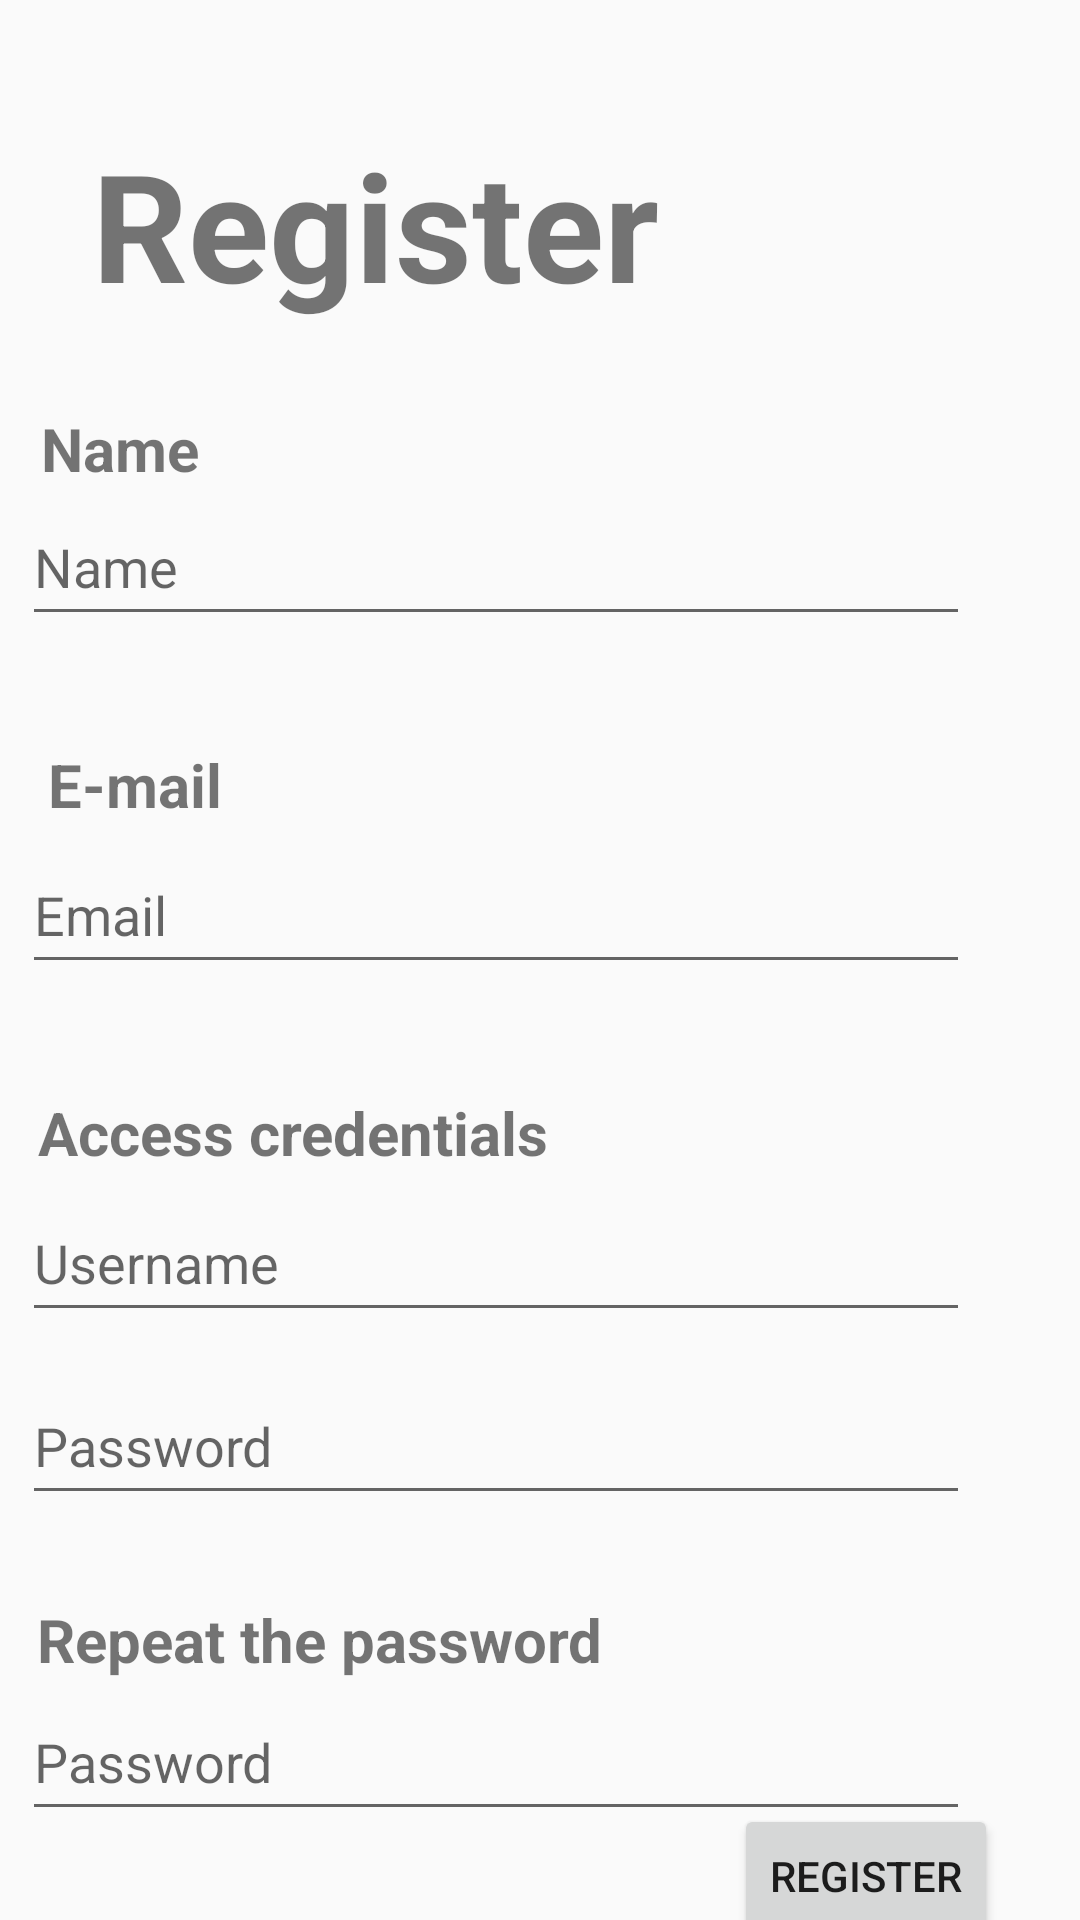

Android layout source for this screen:
<!-- AndroidManifest.xml: application theme Theme.Currency -->
<!-- res/layout/activity_register.xml -->
<?xml version="1.0" encoding="utf-8"?>
<android.support.constraint.ConstraintLayout xmlns:android="http://schemas.android.com/apk/res/android"
    xmlns:app="http://schemas.android.com/apk/res-auto"
    xmlns:tools="http://schemas.android.com/tools"
    android:id="@+id/Register"
    android:layout_width="match_parent"
    android:layout_height="match_parent"
    tools:context=".Register">

    <TextView
        android:id="@+id/txtRegisterTItle"
        android:layout_width="wrap_content"
        android:layout_height="wrap_content"
        android:text="Register"
        android:textSize="50sp"
        android:textStyle="bold"
        app:layout_constraintBottom_toBottomOf="parent"
        app:layout_constraintEnd_toEndOf="parent"
        app:layout_constraintHorizontal_bias="0.18"
        app:layout_constraintStart_toStartOf="parent"
        app:layout_constraintTop_toTopOf="parent"
        app:layout_constraintVertical_bias="0.072" />

    <TextView
        android:id="@+id/textView6"
        android:layout_width="wrap_content"
        android:layout_height="wrap_content"
        android:layout_marginTop="136dp"
        android:text="Name"
        android:textSize="20sp"
        android:textStyle="bold"
        app:layout_constraintEnd_toEndOf="parent"
        app:layout_constraintHorizontal_bias="0.044"
        app:layout_constraintStart_toStartOf="parent"
        app:layout_constraintTop_toTopOf="parent" />

    <TextView
        android:id="@+id/textView8"
        android:layout_width="wrap_content"
        android:layout_height="wrap_content"
        android:layout_marginTop="28dp"
        android:text="Repeat the password"
        android:textSize="20sp"
        android:textStyle="bold"
        app:layout_constraintEnd_toEndOf="parent"
        app:layout_constraintHorizontal_bias="0.072"
        app:layout_constraintStart_toStartOf="parent"
        app:layout_constraintTop_toBottomOf="@+id/editTxtPasswordRegister" />

    <TextView
        android:id="@+id/textView7"
        android:layout_width="wrap_content"
        android:layout_height="wrap_content"
        android:layout_marginTop="36dp"
        android:text="Access credentials"
        android:textSize="20sp"
        android:textStyle="bold"
        app:layout_constraintEnd_toEndOf="parent"
        app:layout_constraintHorizontal_bias="0.067"
        app:layout_constraintStart_toStartOf="parent"
        app:layout_constraintTop_toBottomOf="@+id/editTxtEmailRegister" />

    <EditText
        android:id="@+id/editTxtNameRegister"
        android:layout_width="316dp"
        android:layout_height="49dp"
        android:ems="10"
        android:hint="Name"
        android:inputType="textPersonName"
        android:textColor="#BCB4B4"
        app:layout_constraintEnd_toEndOf="parent"
        app:layout_constraintHorizontal_bias="0.168"
        app:layout_constraintStart_toStartOf="parent"
        app:layout_constraintTop_toBottomOf="@+id/textView6" />

    <EditText
        android:id="@+id/editTxtEmailRegister"
        android:layout_width="316dp"
        android:layout_height="49dp"
        android:layout_marginTop="4dp"
        android:ems="10"
        android:hint="Email"
        android:inputType="textWebEmailAddress"
        android:textColor="#BCB4B4"
        app:layout_constraintEnd_toEndOf="parent"
        app:layout_constraintHorizontal_bias="0.168"
        app:layout_constraintStart_toStartOf="parent"
        app:layout_constraintTop_toBottomOf="@+id/textView9" />

    <EditText
        android:id="@+id/editTxtUserRegister"
        android:layout_width="316dp"
        android:layout_height="49dp"
        android:layout_marginTop="4dp"
        android:ems="10"
        android:hint="Username"
        android:inputType="textPersonName"
        android:textColor="#BCB4B4"
        app:layout_constraintEnd_toEndOf="parent"
        app:layout_constraintHorizontal_bias="0.168"
        app:layout_constraintStart_toStartOf="parent"
        app:layout_constraintTop_toBottomOf="@+id/textView7" />

    <EditText
        android:id="@+id/editTxtPasswordRegister"
        android:layout_width="316dp"
        android:layout_height="49dp"
        android:layout_marginTop="12dp"
        android:ems="10"
        android:hint="Password"
        android:inputType="textPassword"
        android:textColor="#BCB4B4"
        app:layout_constraintEnd_toEndOf="parent"
        app:layout_constraintHorizontal_bias="0.168"
        app:layout_constraintStart_toStartOf="parent"
        app:layout_constraintTop_toBottomOf="@+id/editTxtUserRegister" />

    <EditText
        android:id="@+id/editTxtPasswordAgainRegister"
        android:layout_width="316dp"
        android:layout_height="49dp"
        android:ems="10"
        android:hint="Password"
        android:inputType="textPassword"
        android:textColor="#BCB4B4"
        app:layout_constraintBottom_toBottomOf="parent"
        app:layout_constraintEnd_toEndOf="parent"
        app:layout_constraintHorizontal_bias="0.168"
        app:layout_constraintStart_toStartOf="parent"
        app:layout_constraintTop_toBottomOf="@+id/textView8"
        app:layout_constraintVertical_bias="0.04" />

    <TextView
        android:id="@+id/textView9"
        android:layout_width="wrap_content"
        android:layout_height="wrap_content"
        android:layout_marginStart="16dp"
        android:layout_marginLeft="16dp"
        android:layout_marginTop="36dp"
        android:text="E-mail"
        android:textSize="20sp"
        android:textStyle="bold"
        app:layout_constraintStart_toStartOf="parent"
        app:layout_constraintTop_toBottomOf="@+id/editTxtNameRegister" />

    <Button
        android:id="@+id/btnRegister"
        android:layout_width="wrap_content"
        android:layout_height="wrap_content"
        android:text="Register"
        android:onClick="selectRegister"
        app:layout_constraintBottom_toBottomOf="parent"
        app:layout_constraintEnd_toEndOf="parent"
        app:layout_constraintHorizontal_bias="0.9"
        app:layout_constraintStart_toStartOf="parent"
        app:layout_constraintTop_toBottomOf="@+id/editTxtPasswordAgainRegister" />

</android.support.constraint.ConstraintLayout>
<!-- resources referenced by this layout -->
<resources>
  <style name="Theme.Currency" parent="Theme.AppCompat.Light.NoActionBar">
          
          <item name="colorPrimary">@color/purple_500</item>
          <item name="colorPrimaryDark">@color/purple_700</item>
          <item name="colorAccent">@color/teal_200</item>
          
      </style>
  <!-- not gathered from this repository: default colours our renderer supplied (Android Studio template values) -->
  <color name="purple_500">#FF6200EE</color>
  <color name="purple_700">#FF3700B3</color>
  <color name="teal_200">#FF03DAC5</color>
</resources>
